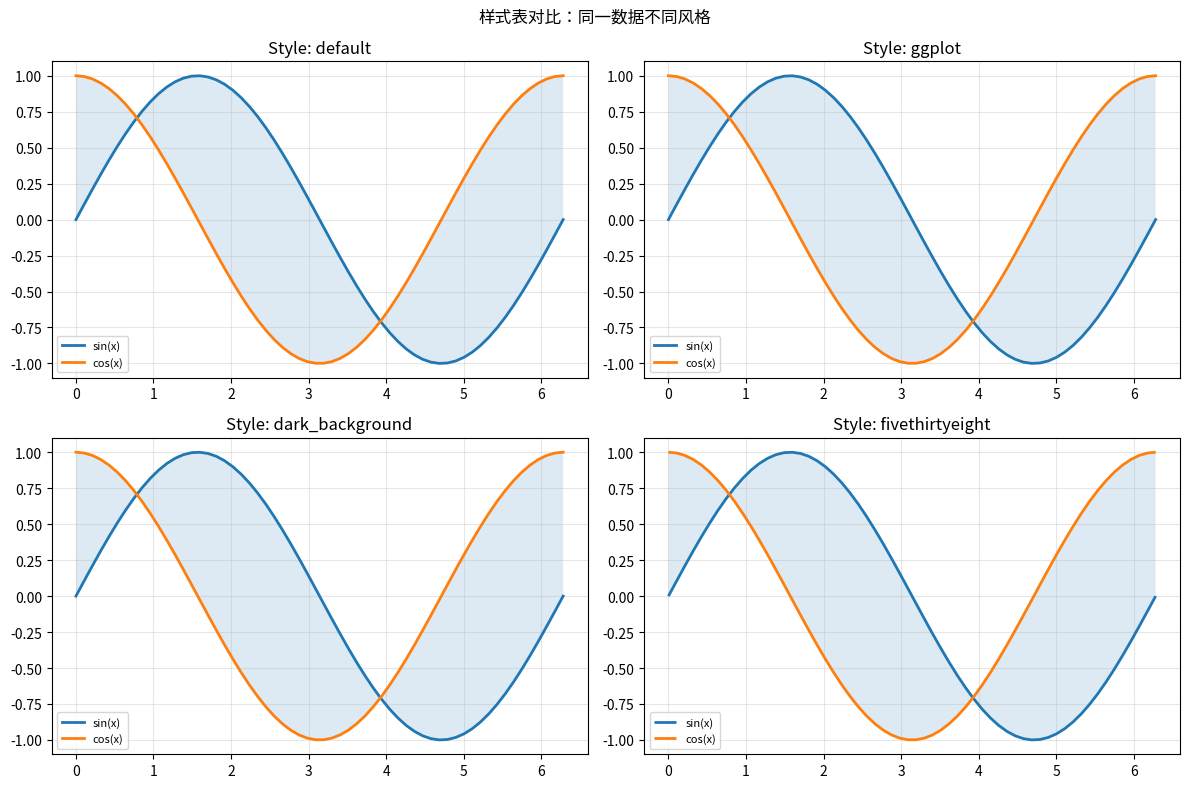

Write the Python code that produced this figure.
"""样式表对比：同一数据不同风格"""
import numpy as np
import matplotlib.pyplot as plt
# 尝试设置中文字体（找不到时中文显示为方块但不影响运行）
try:
    from matplotlib import font_manager
    _zh_fonts = [f.name for f in font_manager.fontManager.ttflist if any(
        k in f.name for k in ("PingFang", "Heiti", "Songti", "Hiragino", "YaHei", "SimHei", "Arial Unicode"))]
    if _zh_fonts:
        plt.rcParams["font.sans-serif"] = [_zh_fonts[0]]
    plt.rcParams["axes.unicode_minus"] = False
except Exception:
    pass


styles = ["default", "ggplot", "dark_background", "fivethirtyeight"]
x = np.linspace(0, 2 * np.pi, 60)

fig, axes = plt.subplots(2, 2, figsize=(12, 8))
for ax, style in zip(axes.flat, styles):
    with plt.style.context(style):
        ax.plot(x, np.sin(x), label="sin(x)", linewidth=2)
        ax.plot(x, np.cos(x), label="cos(x)", linewidth=2)
        ax.fill_between(x, np.sin(x), np.cos(x), alpha=0.15)
    ax.set_title(f"Style: {style}")
    ax.legend(fontsize=8)
    ax.grid(alpha=0.3)
plt.suptitle("样式表对比：同一数据不同风格")
plt.tight_layout()
plt.savefig("style-compare_preview.png", bbox_inches="tight", dpi=110)
plt.close("all")
